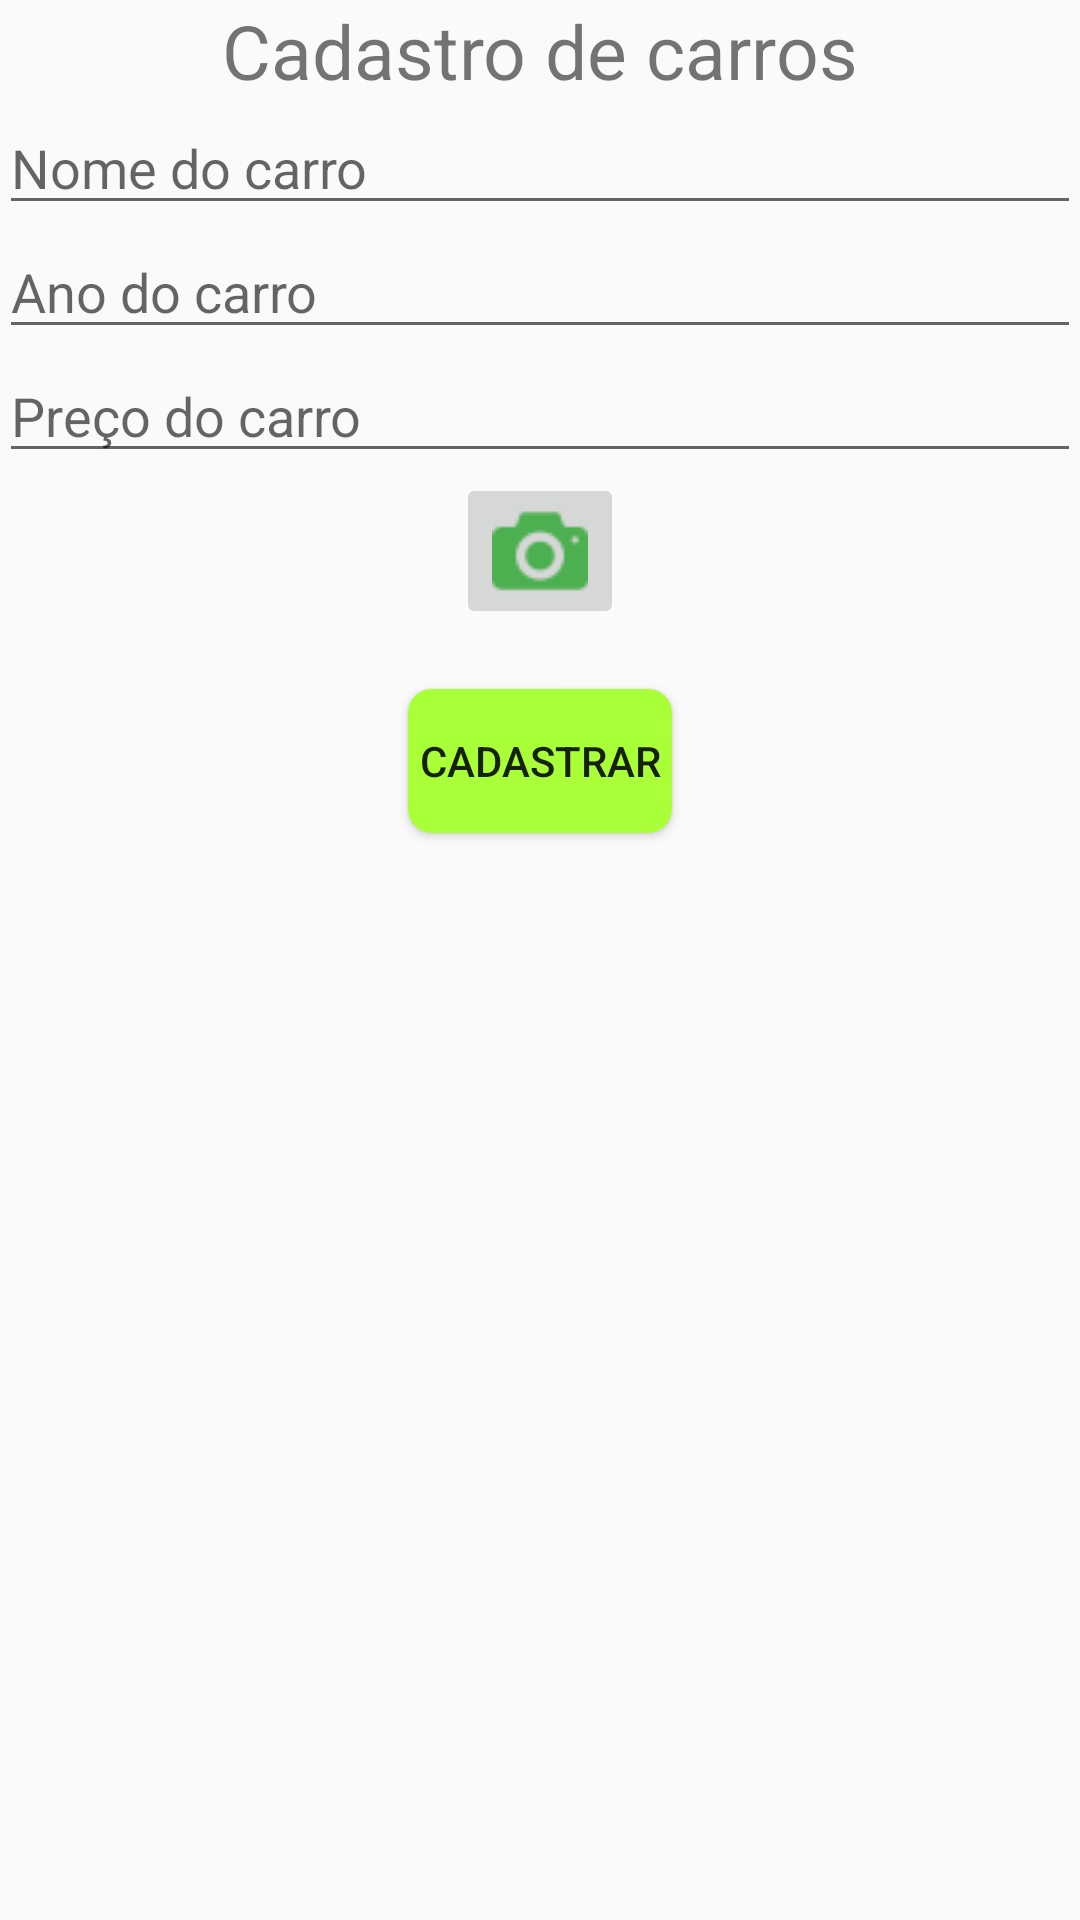

This screen was rendered from an Android layout file. Write that file and the resources it references.
<!-- AndroidManifest.xml: application theme AppTheme -->
<!-- res/layout/activity_main.xml -->
<RelativeLayout xmlns:android="http://schemas.android.com/apk/res/android"
    xmlns:tools="http://schemas.android.com/tools"
    android:layout_width="match_parent"
    android:layout_height="match_parent"
    android:gravity="center_horizontal"
    android:paddingBottom="@dimen/activity_vertical_margin"
    android:paddingLeft="@dimen/activity_horizontal_margin"
    android:paddingRight="@dimen/activity_horizontal_margin"
    android:paddingTop="@dimen/activity_vertical_margin"
    tools:context=".MainActivity">

    <TextView
        android:id="@+id/txt1"
        android:layout_width="wrap_content"
        android:layout_height="wrap_content"
        android:layout_centerHorizontal="true"
        android:text="Cadastro de carros"
        android:textSize="25sp" />

    <EditText
        android:id="@+id/car_name"
        android:layout_width="match_parent"
        android:layout_height="wrap_content"
        android:layout_below="@+id/txt1"
        android:hint="@string/carName" />

    <EditText
        android:id="@+id/car_year"
        android:layout_width="match_parent"
        android:layout_height="wrap_content"
        android:layout_below="@+id/car_name"
        android:hint="@string/carYear"
        android:inputType="number" />

    <EditText
        android:id="@+id/car_price"
        android:layout_width="match_parent"
        android:layout_height="wrap_content"
        android:layout_below="@+id/car_year"
        android:hint="@string/carPrice"
        android:inputType="number" />

    <RelativeLayout
        android:id="@+id/ll_01"
        android:layout_width="match_parent"
        android:layout_height="wrap_content"
        android:layout_below="@+id/car_price">

        <ImageButton
            android:id="@+id/btn_camera"
            android:layout_width="wrap_content"
            android:layout_height="wrap_content"
            android:layout_centerHorizontal="true"
            android:src="@drawable/ic_camera" />

        <ImageView
            android:id="@+id/iv_confirm"
            android:layout_width="wrap_content"
            android:layout_height="wrap_content"
            android:layout_alignParentRight="true"
            android:layout_centerVertical="true"
            android:layout_toRightOf="@+id/btn_camera" />
    </RelativeLayout>


    <Button
        android:id="@+id/btn_addCar"
        android:layout_width="wrap_content"
        android:layout_height="wrap_content"
        android:layout_below="@+id/ll_01"
        android:layout_centerHorizontal="true"
        android:layout_marginTop="20dp"
        android:background="@drawable/rounded_button"
        android:text="@string/btn_add" />

</RelativeLayout>
<!-- resources referenced by this layout -->
<resources>
  <!-- drawable ic_camera: png bitmap (drawable, 699 bytes) -->
  <!-- drawable rounded_button (drawable) -->
  <?xml version="1.0" encoding="utf-8"?>
  <shape xmlns:android="http://schemas.android.com/apk/res/android"
      android:shape="rectangle">
      <solid android:color="#a9ff38" />
      <corners
          android:bottomLeftRadius="8dp"
          android:bottomRightRadius="8dp"
          android:topLeftRadius="8dp"
          android:topRightRadius="8dp" />
  </shape>
  <string name="btn_add">Cadastrar</string>
  <string name="carName">Nome do carro</string>
  <string name="carPrice">Preço do carro</string>
  <string name="carYear">Ano do carro</string>
  <style name="AppTheme" parent="Theme.AppCompat.Light.DarkActionBar">
          
      </style>
</resources>
